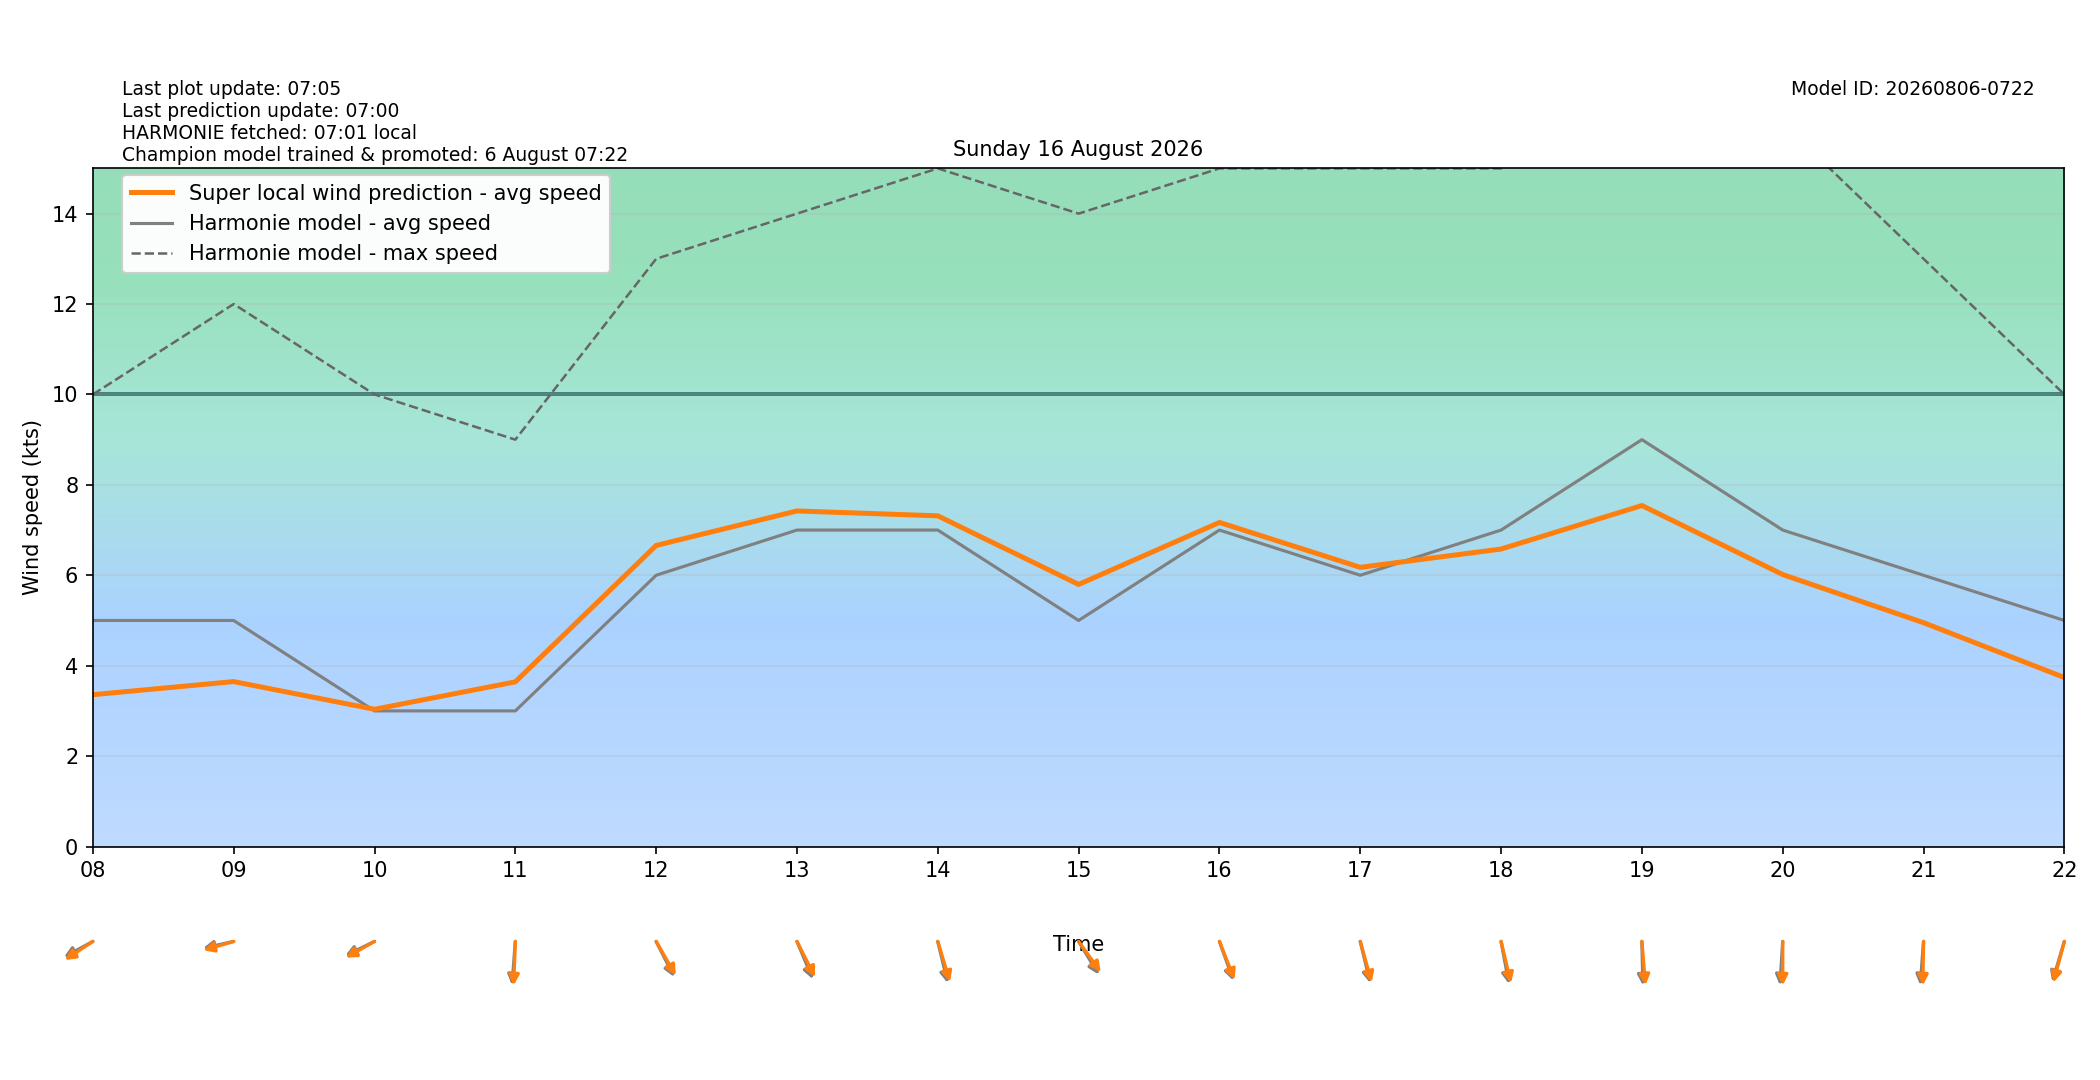

The table this chart was drawn from, first rows:
target_time_utc, target_time_local, hour_utc, hour_local, forecast_wind_speed, forecast_wind_min, forecast_wind_max, lstm_pred_wind_speed, delta_speed_lstm_minus_forecast, forecast_wind_dir_deg, lstm_pred_wind_dir_deg, delta_dir_lstm_minus_forecast
2026-08-15T22:00:00Z, 2026-08-16T00:00:00+0200, 22, 00, 8.0, 8.0, 13.0, 5.262, -2.738, 11.0, 11.7, 0.7043
2026-08-15T23:00:00Z, 2026-08-16T01:00:00+0200, 23, 01, 6.0, 6.0, 14.0, 4.047, -1.953, 33.0, 30.98, -2.024
2026-08-16T00:00:00Z, 2026-08-16T02:00:00+0200, 00, 02, 6.0, 6.0, 11.0, 3.867, -2.133, 22.0, 20.26, -1.738
2026-08-16T01:00:00Z, 2026-08-16T03:00:00+0200, 01, 03, 6.0, 6.0, 10.0, 3.91, -2.09, 16.0, 13.38, -2.621
2026-08-16T02:00:00Z, 2026-08-16T04:00:00+0200, 02, 04, 5.0, 5.0, 10.0, 3.087, -1.913, 42.0, 39.27, -2.726
2026-08-16T03:00:00Z, 2026-08-16T05:00:00+0200, 03, 05, 4.0, 4.0, 8.0, 2.72, -1.28, 38.0, 36.86, -1.136
2026-08-16T04:00:00Z, 2026-08-16T06:00:00+0200, 04, 06, 4.0, 4.0, 7.0, 2.798, -1.202, 39.0, 38.26, -0.7404
2026-08-16T05:00:00Z, 2026-08-16T07:00:00+0200, 05, 07, 4.0, 4.0, 7.0, 2.937, -1.063, 43.0, 39.45, -3.552
2026-08-16T06:00:00Z, 2026-08-16T08:00:00+0200, 06, 08, 5.0, 5.0, 10.0, 3.358, -1.642, 69.0, 65.02, -3.982
2026-08-16T07:00:00Z, 2026-08-16T09:00:00+0200, 07, 09, 5.0, 5.0, 12.0, 3.648, -1.352, 81.0, 78.36, -2.636
2026-08-16T08:00:00Z, 2026-08-16T10:00:00+0200, 08, 10, 3.0, 3.0, 10.0, 3.035, 0.03525, 71.0, 68.29, -2.707
2026-08-16T09:00:00Z, 2026-08-16T11:00:00+0200, 09, 11, 3.0, 3.0, 9.0, 3.642, 0.642, 6.0, 3.086, -2.914
2026-08-16T10:00:00Z, 2026-08-16T12:00:00+0200, 10, 12, 6.0, 6.0, 13.0, 6.659, 0.6592, 324.0, 320.7, -3.314
2026-08-16T11:00:00Z, 2026-08-16T13:00:00+0200, 11, 13, 7.0, 7.0, 14.0, 7.423, 0.4229, 329.0, 324.3, -4.709
2026-08-16T12:00:00Z, 2026-08-16T14:00:00+0200, 12, 14, 7.0, 7.0, 15.0, 7.315, 0.3146, 341.0, 336.8, -4.204
2026-08-16T13:00:00Z, 2026-08-16T15:00:00+0200, 13, 15, 5.0, 5.0, 14.0, 5.797, 0.797, 319.0, 314.3, -4.656
2026-08-16T14:00:00Z, 2026-08-16T16:00:00+0200, 14, 16, 7.0, 7.0, 15.0, 7.168, 0.1685, 333.0, 330.6, -2.362
2026-08-16T15:00:00Z, 2026-08-16T17:00:00+0200, 15, 17, 6.0, 6.0, 15.0, 6.175, 0.1754, 341.0, 338.3, -2.738
2026-08-16T16:00:00Z, 2026-08-16T18:00:00+0200, 16, 18, 7.0, 7.0, 15.0, 6.58, -0.4197, 345.0, 341.4, -3.637
2026-08-16T17:00:00Z, 2026-08-16T19:00:00+0200, 17, 19, 9.0, 9.0, 17.0, 7.543, -1.457, 358.0, 353.4, -4.611
2026-08-16T18:00:00Z, 2026-08-16T20:00:00+0200, 18, 20, 7.0, 7.0, 16.0, 6.016, -0.9842, 5.0, 0.1103, -4.89
2026-08-16T19:00:00Z, 2026-08-16T21:00:00+0200, 19, 21, 6.0, 6.0, 13.0, 4.951, -1.049, 6.0, 1.448, -4.552
2026-08-16T20:00:00Z, 2026-08-16T22:00:00+0200, 20, 22, 5.0, 5.0, 10.0, 3.738, -1.262, 23.0, 20.79, -2.212
2026-08-16T21:00:00Z, 2026-08-16T23:00:00+0200, 21, 23, 4.0, 4.0, 8.0, 2.867, -1.133, 24.0, 20.82, -3.179
